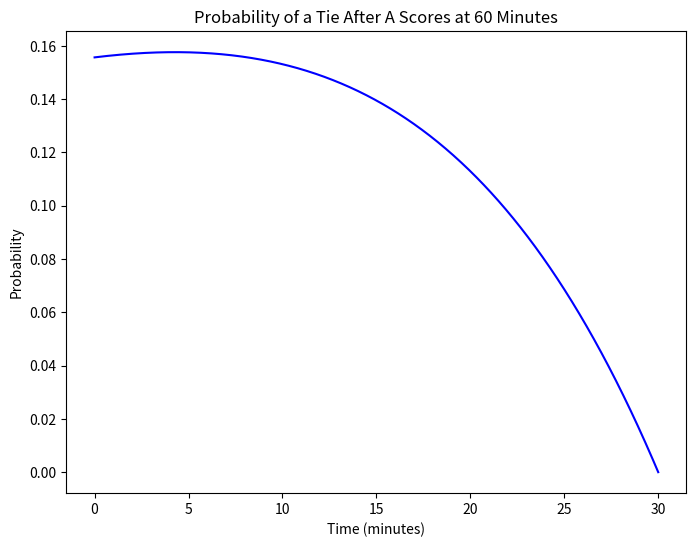

The script that saved this image:
import numpy as np
import matplotlib.pyplot as plt

f = lambda t : np.exp(-(7/6)*(1-(t/30)))*((1/2)*(1-(t/30)))
tt = np.linspace(0,30,1000)

fig, ax = plt.subplots(figsize=(8,6))
ax.plot(tt, f(tt), label='f(t)', color='blue')
ax.set_xlabel('Time (minutes)')
ax.set_ylabel('Probability')
ax.set_title('Probability of a Tie After A Scores at 60 Minutes')
plt.show()
